pico-8 play session: hold → + tap 🅾

[t = 1 s] hold → ~1s, tap 🅾 ~2×
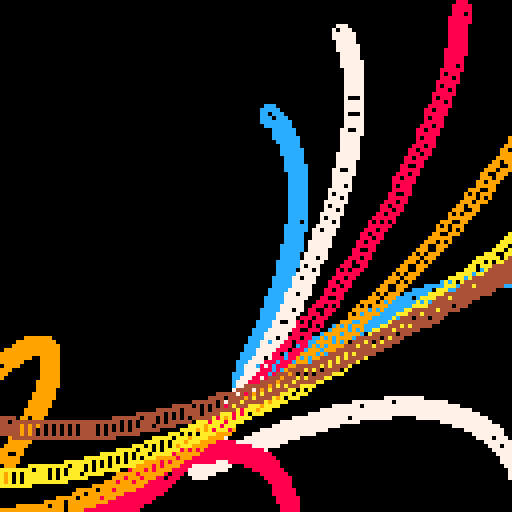
[t = 2 s] hold → ~2s, tap 🅾 ~4×
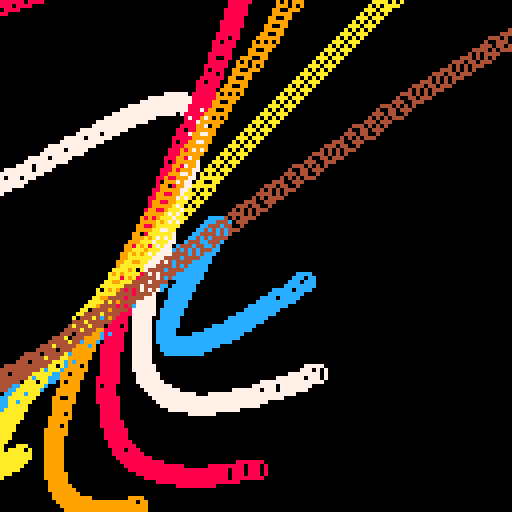
[t = 6 s] hold → ~6s, tap 🅾 ~10×
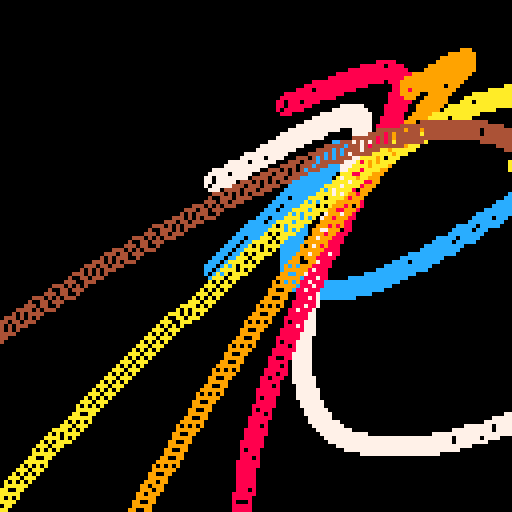
[t = 8 s] hold → ~8s, tap 🅾 ~14×
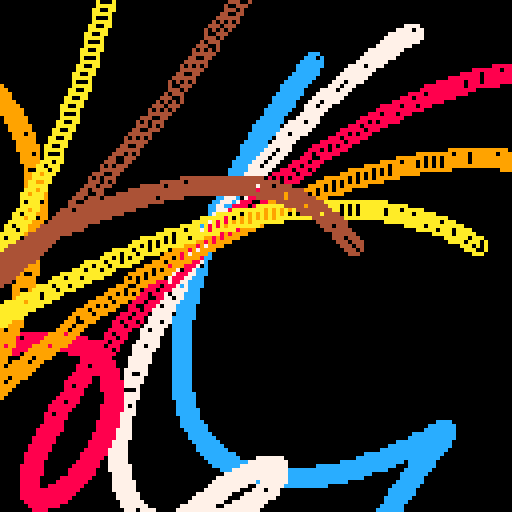

pico-8 cartridge
version 16
__lua__

-- noodles
--#tweetcart
-- [redacted]
-- 2021-03-16

--[[
  put this check_time function at the start of the cart
  make sure to call check_time() somehwere in the cart.
  in most tweetcarts, the bast place to do this is direclty before "flip()"
--]]
function check_time() 
  --id is stored in the parameters field
  my_id = stat(6)

  --the breadcrumb field is the name of the start cart + "," + the number of seconds we should play
  my_info = stat(100)
  --if we don't have it, stop checking
  if my_info == nil then
    return
  end

  breadcumb_parts = split(my_info, ",", true)
  start_cart_name = breadcumb_parts[1]
  max_time = breadcumb_parts[2]

  --check if we hit the max time
  if time() > max_time or btnp(1) then
    load(start_cart_name,"",my_id)
  end
end
--end of check_time


pal({12,7,8,9,10,4})
t=0
::_::
t+=.01
camera(-64,-64)
cls(0)
for i=0,6 do
d=20+i*5
a=i*.1+t
for p=0,3,.01 do
k=a+.5+i*.02
x=(1-p)*sin(k)+p*sin(a)
y=(1-p)*cos(k)+p*cos(a)
x+=sin(p*.5+t)
y+=cos(p*.5+t*.8)
circ(x*d,y*d,2,i)
end
end
check_time()
flip()goto _
